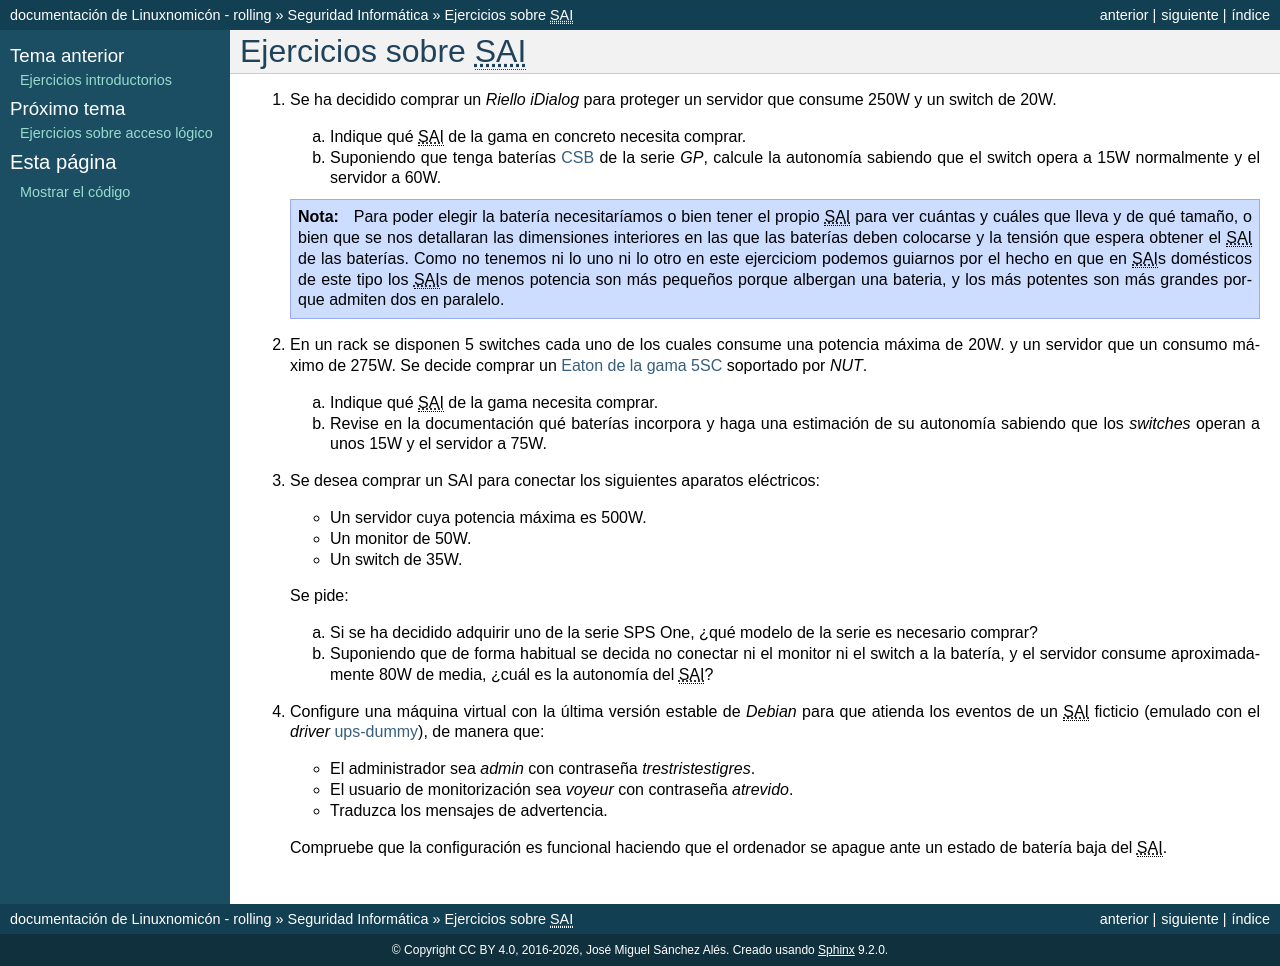

repository: sio2sio2/doc-linux · page: guias/0226.seg/99.ejercicios/012.sai.html · generator: sphinx

Ejercicios sobre |SAI|
======================

1. Se ha decidido comprar un *Riello iDialog* para proteger
   un servidor que consume 250W y un switch de 20W.

   a) Indique qué |SAI| de la gama en concreto necesita comprar.
   b) Suponiendo que tenga baterías CSB_ de la serie *GP*, calcule la autonomía
      sabiendo que el switch opera a 15W normalmente y el servidor a 60W.

   .. note:: Para poder elegir la batería necesitaríamos o bien tener el propio
      |SAI| para ver cuántas y cuáles que lleva y de qué tamaño, o bien que se
      nos detallaran las dimensiones interiores en las que las baterías deben
      colocarse y la tensión que espera obtener el |SAI| de las baterías. Como
      no tenemos ni lo uno ni lo otro en este ejerciciom podemos guiarnos por el
      hecho en que en |SAI|\ s domésticos de este tipo los |SAI|\ s de menos
      potencia son más pequeños porque albergan una bateria, y los más potentes
      son más grandes porque admiten dos en paralelo.

#. En un rack se disponen 5 switches cada uno de los cuales consume
   una potencia máxima de 20W. y un servidor que un consumo máximo de 275W.
   Se decide comprar un `Eaton de la gama 5SC
   <https://www.eaton.com/es/es-es/catalog/backup-power-ups-surge-it-power-distribution/eaton-5sc-ups-emea.html>`_
   soportado por *NUT*.

   a) Indique qué |SAI| de la gama necesita comprar.
   b) Revise en la documentación qué baterías incorpora y haga una
      estimación de su autonomía sabiendo que los *switches* operan
      a unos 15W y el servidor a 75W.

#. Se desea comprar un SAI para conectar los siguientes aparatos eléctricos:

   - Un servidor cuya potencia máxima es 500W.
   - Un monitor de 50W.
   - Un switch de 35W.

   Se pide:

   a) Si se ha decidido adquirir uno de la serie SPS One, ¿qué modelo de la
      serie es necesario comprar?

   b) Suponiendo que de forma habitual se decida no conectar ni el monitor ni
      el switch a la batería, y el servidor consume aproximadamente 80W de
      media, ¿cuál es la autonomía del |SAI|?

   .. _ej-sai-4:

#. Configure una máquina virtual con la última versión estable de *Debian* para
   que atienda los eventos de un |SAI| ficticio (emulado con el *driver*
   `ups-dummy`_), de manera que:

   + El administrador sea *admin* con contraseña *trestristestigres*.
   + El usuario de monitorización sea *voyeur* con contraseña *atrevido*.
   + Traduzca los mensajes de advertencia.

   Compruebe que la configuración es funcional haciendo que el ordenador se
   apague ante un estado de batería baja del |SAI|.

.. _CSB: https://www.csb-battery.com.tw/index.php
.. _ups-dummy: https://networkupstools.org/docs/man/dummy-ups.html
